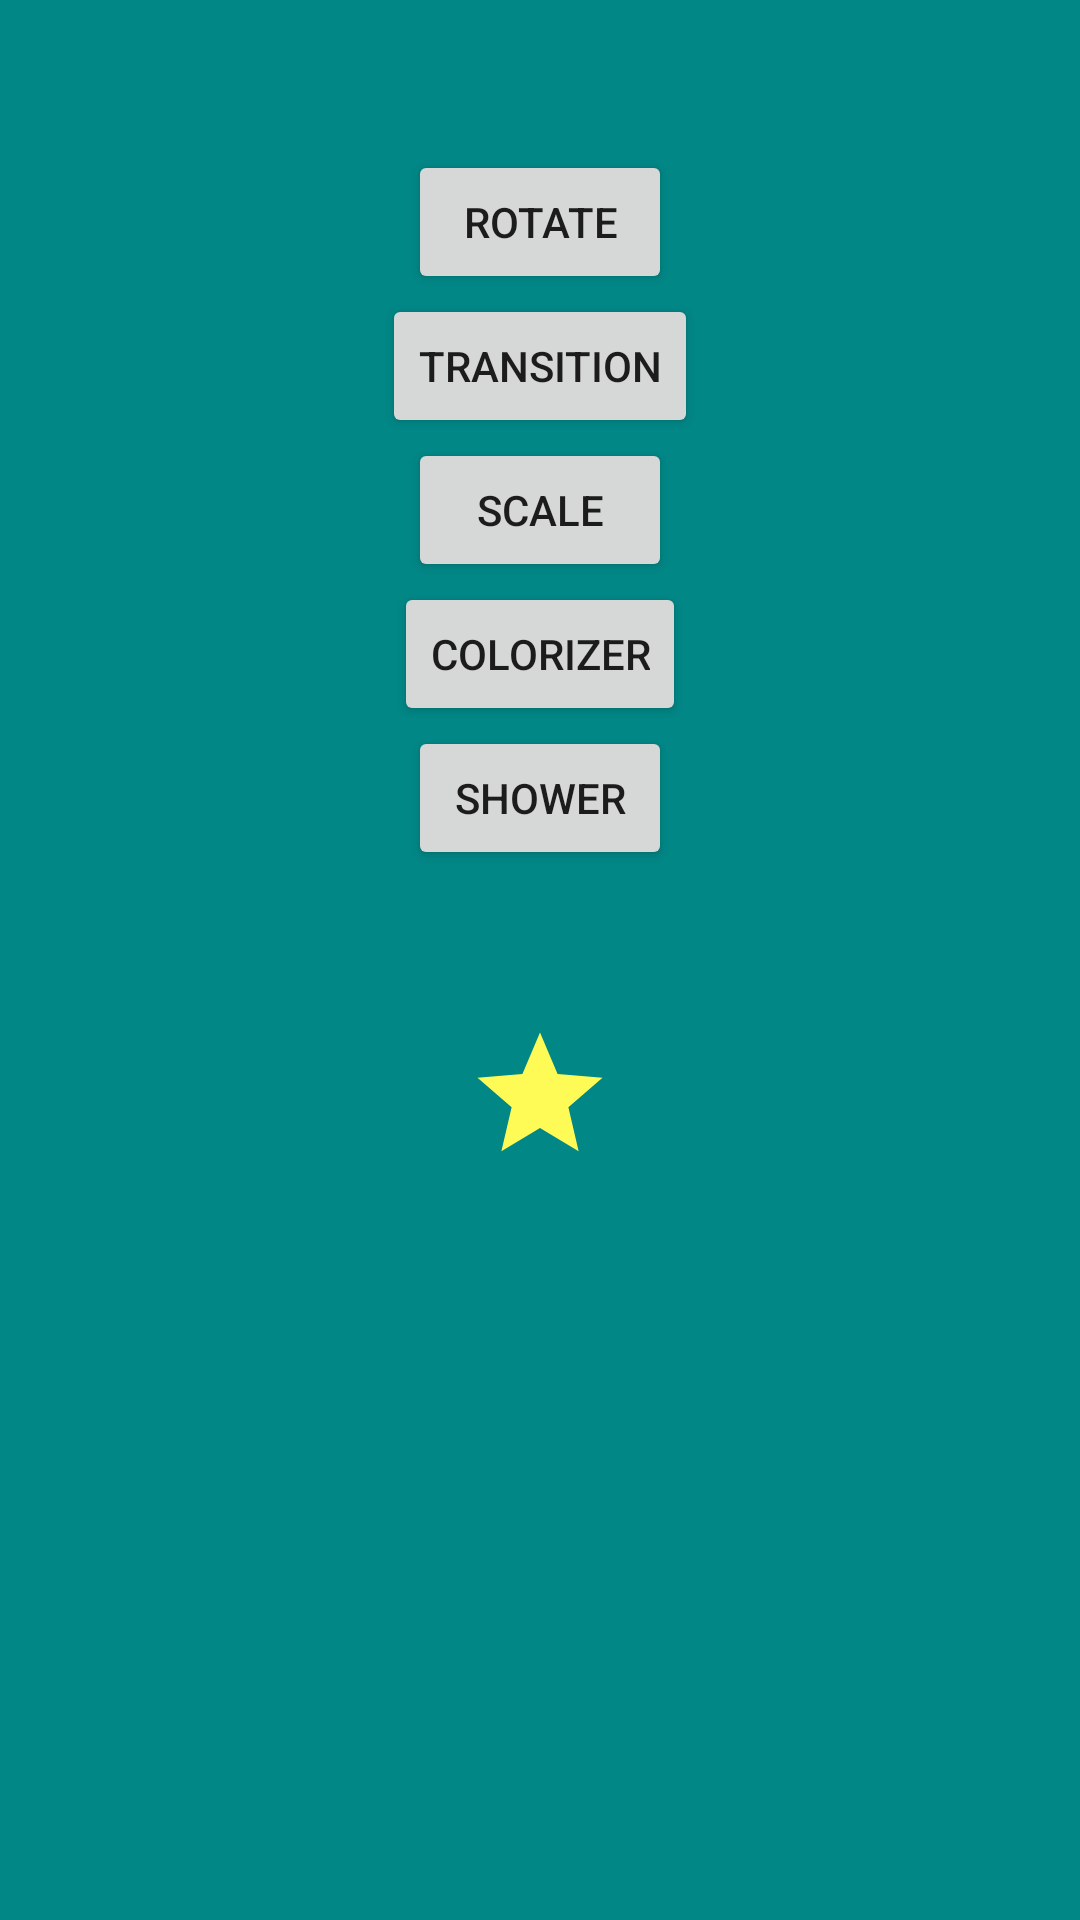

Android layout source for this screen:
<!-- AndroidManifest.xml: application theme Theme.AnimationTranslate -->
<!-- res/layout/fragment_frg_anim.xml -->
<?xml version="1.0" encoding="utf-8"?>
<layout xmlns:android="http://schemas.android.com/apk/res/android"
    xmlns:app="http://schemas.android.com/apk/res-auto"
    xmlns:tools="http://schemas.android.com/tools">

    <androidx.constraintlayout.widget.ConstraintLayout
        android:layout_width="match_parent"
        android:layout_height="match_parent"
        android:background="@color/teal_700">

        <Button
            android:id="@+id/bt_1"
            android:layout_width="wrap_content"
            android:layout_height="wrap_content"
            android:layout_marginTop="50dp"
            android:text="rotate"
            app:layout_constraintLeft_toLeftOf="parent"
            app:layout_constraintRight_toRightOf="parent"
            app:layout_constraintTop_toTopOf="parent" />

        <Button
            android:id="@+id/bt_2"
            android:layout_width="wrap_content"
            android:layout_height="wrap_content"
            android:text="transition"
            app:layout_constraintLeft_toLeftOf="parent"
            app:layout_constraintRight_toRightOf="parent"
            app:layout_constraintTop_toBottomOf="@id/bt_1" />

        <Button
            android:id="@+id/bt_3"
            android:layout_width="wrap_content"
            android:layout_height="wrap_content"
            android:text="scale"
            app:layout_constraintLeft_toLeftOf="parent"
            app:layout_constraintRight_toRightOf="parent"
            app:layout_constraintTop_toBottomOf="@id/bt_2" />

        <Button
            android:id="@+id/bt_4"
            android:layout_width="wrap_content"
            android:layout_height="wrap_content"
            android:text="Colorizer"
            app:layout_constraintLeft_toLeftOf="parent"
            app:layout_constraintRight_toRightOf="parent"
            app:layout_constraintTop_toBottomOf="@id/bt_3" />

        <Button
            android:id="@+id/bt_5"
            android:layout_width="wrap_content"
            android:layout_height="wrap_content"
            android:text="shower"
            app:layout_constraintLeft_toLeftOf="parent"
            app:layout_constraintRight_toRightOf="parent"
            app:layout_constraintTop_toBottomOf="@id/bt_4" />

        <ImageView
            android:id="@+id/iv_star"
            android:layout_width="50dp"
            android:layout_height="50dp"
            android:layout_marginTop="50dp"
            android:src="@drawable/ic_baseline_star_24"
            app:layout_constraintLeft_toLeftOf="parent"
            app:layout_constraintRight_toRightOf="parent"
            app:layout_constraintTop_toBottomOf="@id/bt_5" />

    </androidx.constraintlayout.widget.ConstraintLayout>
</layout>
<!-- resources referenced by this layout -->
<resources>
  <color name="teal_700">#FF018786</color>
  <!-- drawable ic_baseline_star_24 (drawable) -->
  <vector android:height="24dp" android:tint="#FFFB56"
      android:viewportHeight="24" android:viewportWidth="24"
      android:width="24dp" xmlns:android="http://schemas.android.com/apk/res/android">
      <path android:fillColor="@android:color/white" android:pathData="M12,17.27L18.18,21l-1.64,-7.03L22,9.24l-7.19,-0.61L12,2 9.19,8.63 2,9.24l5.46,4.73L5.82,21z"/>
  </vector>
  <style name="Theme.AnimationTranslate" parent="Theme.AppCompat.Light.NoActionBar">
          
          <item name="android:windowFullscreen">true</item>
          <item name="colorPrimary">@color/purple_500</item>
          <item name="colorPrimaryVariant">@color/purple_700</item>
          <item name="colorOnPrimary">@color/white</item>
          
          <item name="colorSecondary">@color/teal_200</item>
          <item name="colorSecondaryVariant">@color/teal_700</item>
          <item name="colorOnSecondary">@color/black</item>
          
          <item name="android:statusBarColor" tools:targetApi="l">?attr/colorPrimaryVariant</item>
          
      </style>
  <color name="purple_500">#FF6200EE</color>
  <color name="purple_700">#FF3700B3</color>
  <color name="white">#FFFFFFFF</color>
  <color name="teal_200">#FF03DAC5</color>
  <color name="black">#FF000000</color>
</resources>
